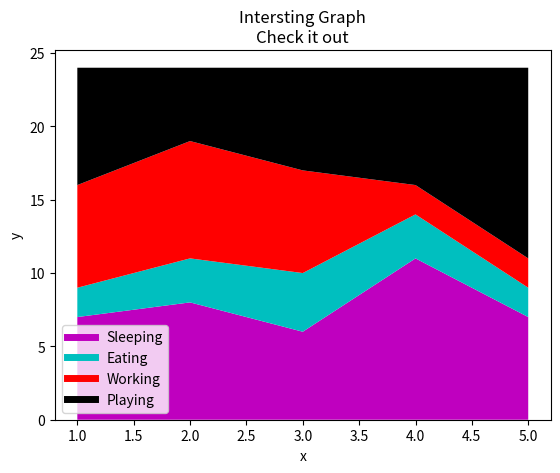

This figure's Python source:
import matplotlib.pyplot as plt

days = [1, 2, 3, 4, 5]

sleeping = [7, 8, 6, 11, 7]
eating = [2, 3, 4, 3, 2]
working = [7, 8, 7, 2, 2]
playing = [8, 5, 7, 8, 13]

plt.plot([], [], color='m', label='Sleeping', linewidth=5)
plt.plot([], [], color='c', label='Eating', linewidth=5)
plt.plot([], [], color='r', label='Working', linewidth=5)
plt.plot([], [], color='k', label='Playing', linewidth=5)


plt.stackplot(days, sleeping, eating, working, playing, 
			  colors=['m', 'c', 'r', 'k'])

#Для точок на площині
#x = [1, 2, 3, 4, 5, 6, 7, 8]
#y = [5, 2, 4, 2, 1, 4, 5, 2]
#plt.scatter(x, y, label='skitscat', color='k', 
#			marker='*', s=100)


plt.xlabel('x')
plt.ylabel('y')

plt.title('Intersting Graph\nCheck it out')
plt.legend()

plt.show() 